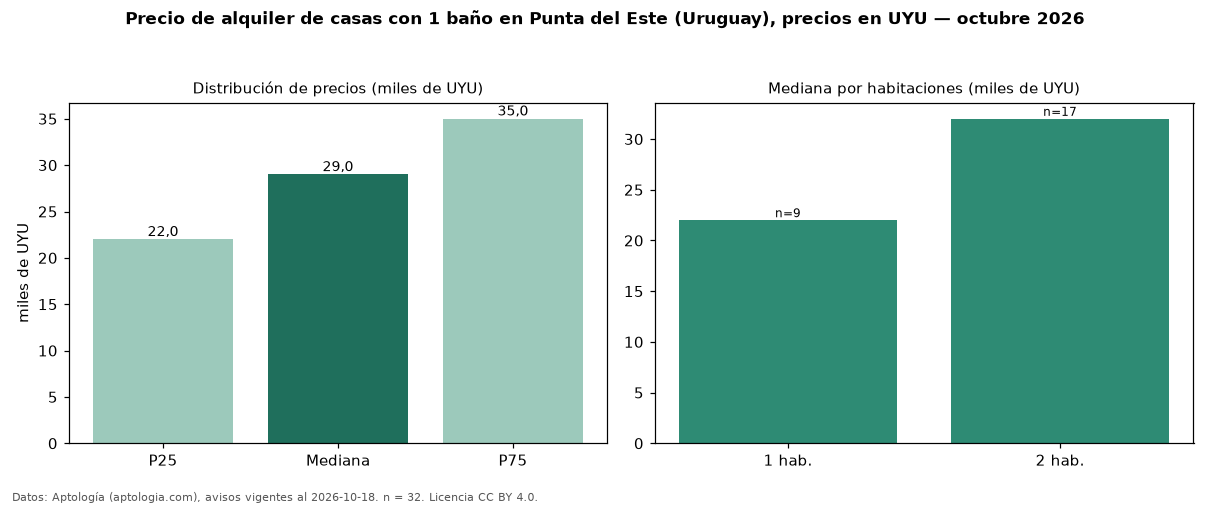

Source data for this figure (header and first rows):
seccion, metrica, valor, moneda, n
filtro, ban1, con 1 baño, , 32
precio, p25, 22000, UYU, 32
precio, mediana, 29000, UYU, 32
precio, p75, 35000, UYU, 32
precio, minimo, 15000, UYU, 32
precio, maximo, 60000, UYU, 32
banos, mediana_banos, 1.0, , 
habitaciones, 1, 22000, UYU, 9
habitaciones, 2, 32000, UYU, 17
fuente, fecha_datos, 2026-10-18, , 
fuente, atribucion, https://www.aptologia.com/uy/alquiler/pu…, , 
fuente, licencia, CC BY 4.0, , 
